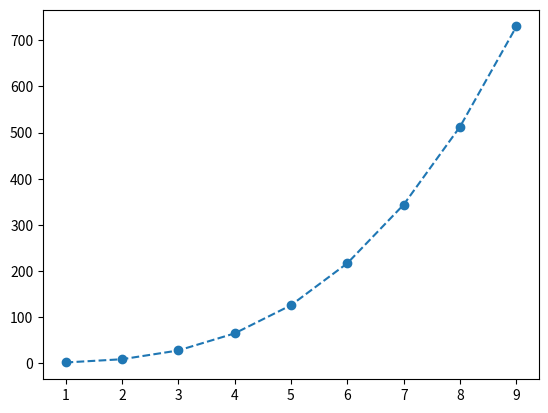

The matplotlib source for this figure:
import numpy as np
import matplotlib.pyplot as plt
import matplotlib

x_value = np.linspace(0, 15, 16)

y_value = np.geomspace(0.1, 2000, 16)

# plt.plot(x_value, y_value, 'o--')
x = [4, 5, 3, 1, 6, 7]
# plt.plot(x)
x = [1, 2, 3, 4, 5, 6, 7, 8, 9]
y = [(i ** 3 + 1) for i in x]
plt.plot(x, y, 'o--')

print(np.gradient(x[:2], y[:2]))
plt.show()
